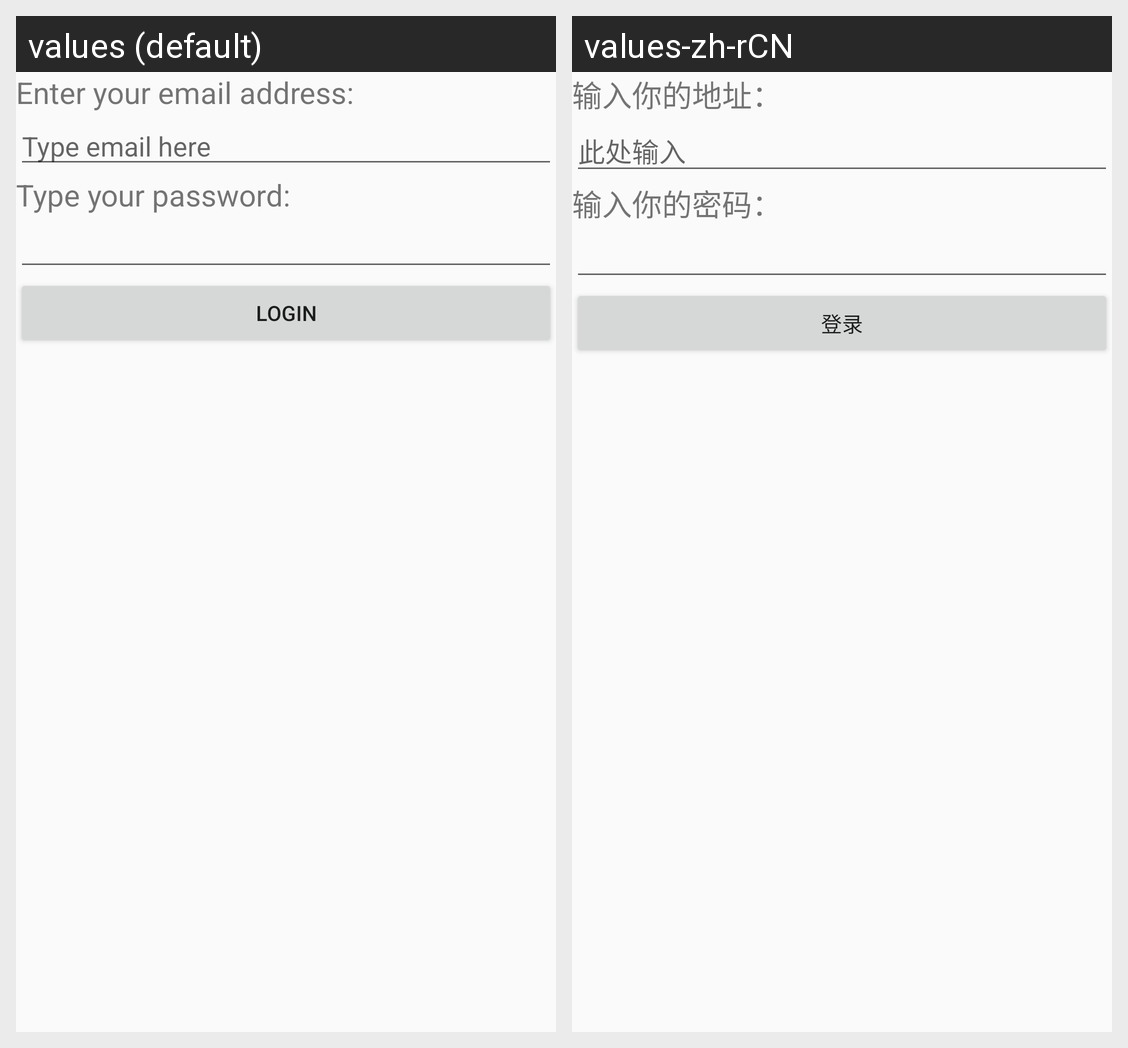

Locale-by-locale string values for the Android screen shown in this grid:
Android screen res/layout/activity_main.xml rendered under 2 locales, left to right: values (default), values-zh-rCN. Device: Nexus 5 (rendered at 1080×1920; each locale shown at half size, 540×960, under a caption strip naming it); theme AppTheme.
Strings drawn on this screen, with the default value and each locale's value (text and hints the layout hard-codes, and strings that could not be matched under every locale, appear in the picture but are not listed):

hello
  values: Enter your email address:
  values-zh-rCN: 输入你的地址：

edit
  values: Type email here
  values-zh-rCN: 此处输入

pwd
  values: Type your password:
  values-zh-rCN: 输入你的密码：

login
  values: LOGIN
  values-zh-rCN: 登录
